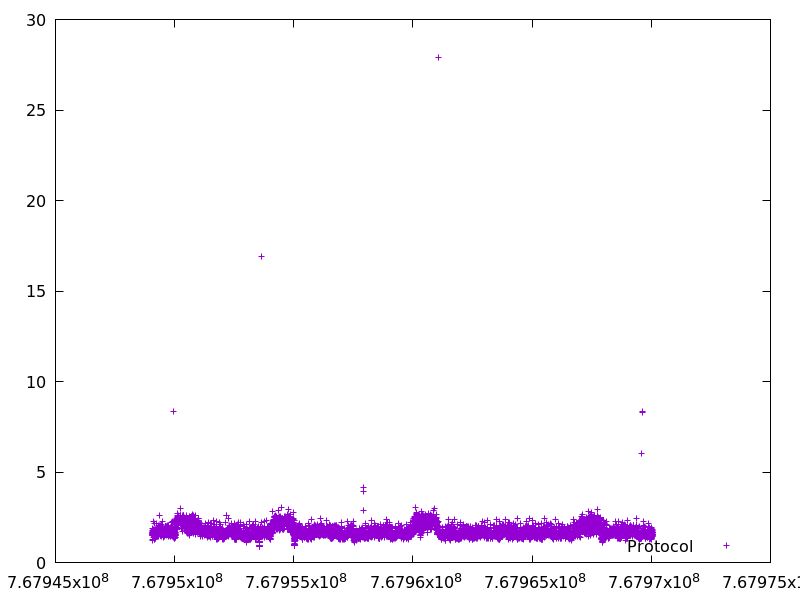

Source data for this figure (header and first rows):
767949065.260983, 1.280071
767949067, 1.248
767949068, 1.576
767949070, 1.599
767949072, 1.535
767949073, 1.501
767949075, 1.546
767949076, 1.492
767949078, 1.634
767949079, 1.509
767949081, 1.621
767949083, 1.712
767949085, 1.651
767949087, 1.773
767949088, 1.646
767949090, 1.883
767949092, 1.587
767949094, 1.763
767949095, 1.637
767949097, 1.71
767949099, 1.584
767949100, 1.507
767949102, 1.659
767949104, 1.613
767949105, 1.618
767949107, 1.684
767949109, 1.485
767949110, 1.661
767949112, 1.531
767949114, 1.588
767949115, 1.625
767949117, 1.646
767949119, 1.702
767949121, 1.815
767949122, 1.636
767949125, 2.249
767949126, 1.389
767949128, 1.497
767949129, 1.519
767949131, 1.562
767949133, 1.602
767949134, 1.544
767949136, 1.3
767949137, 1.515
767949139, 1.541
767949140, 1.499
767949142, 1.546
767949144, 1.6
767949145, 1.57
767949147, 1.584
767949148, 1.543
767949150, 1.499
767949151, 1.286
767949153, 1.453
767949154, 1.537
767949156, 1.577
767949158, 1.599
767949159, 1.473
767949161, 1.578
767949162, 1.369
767949164, 1.38
... 11,811 more rows
